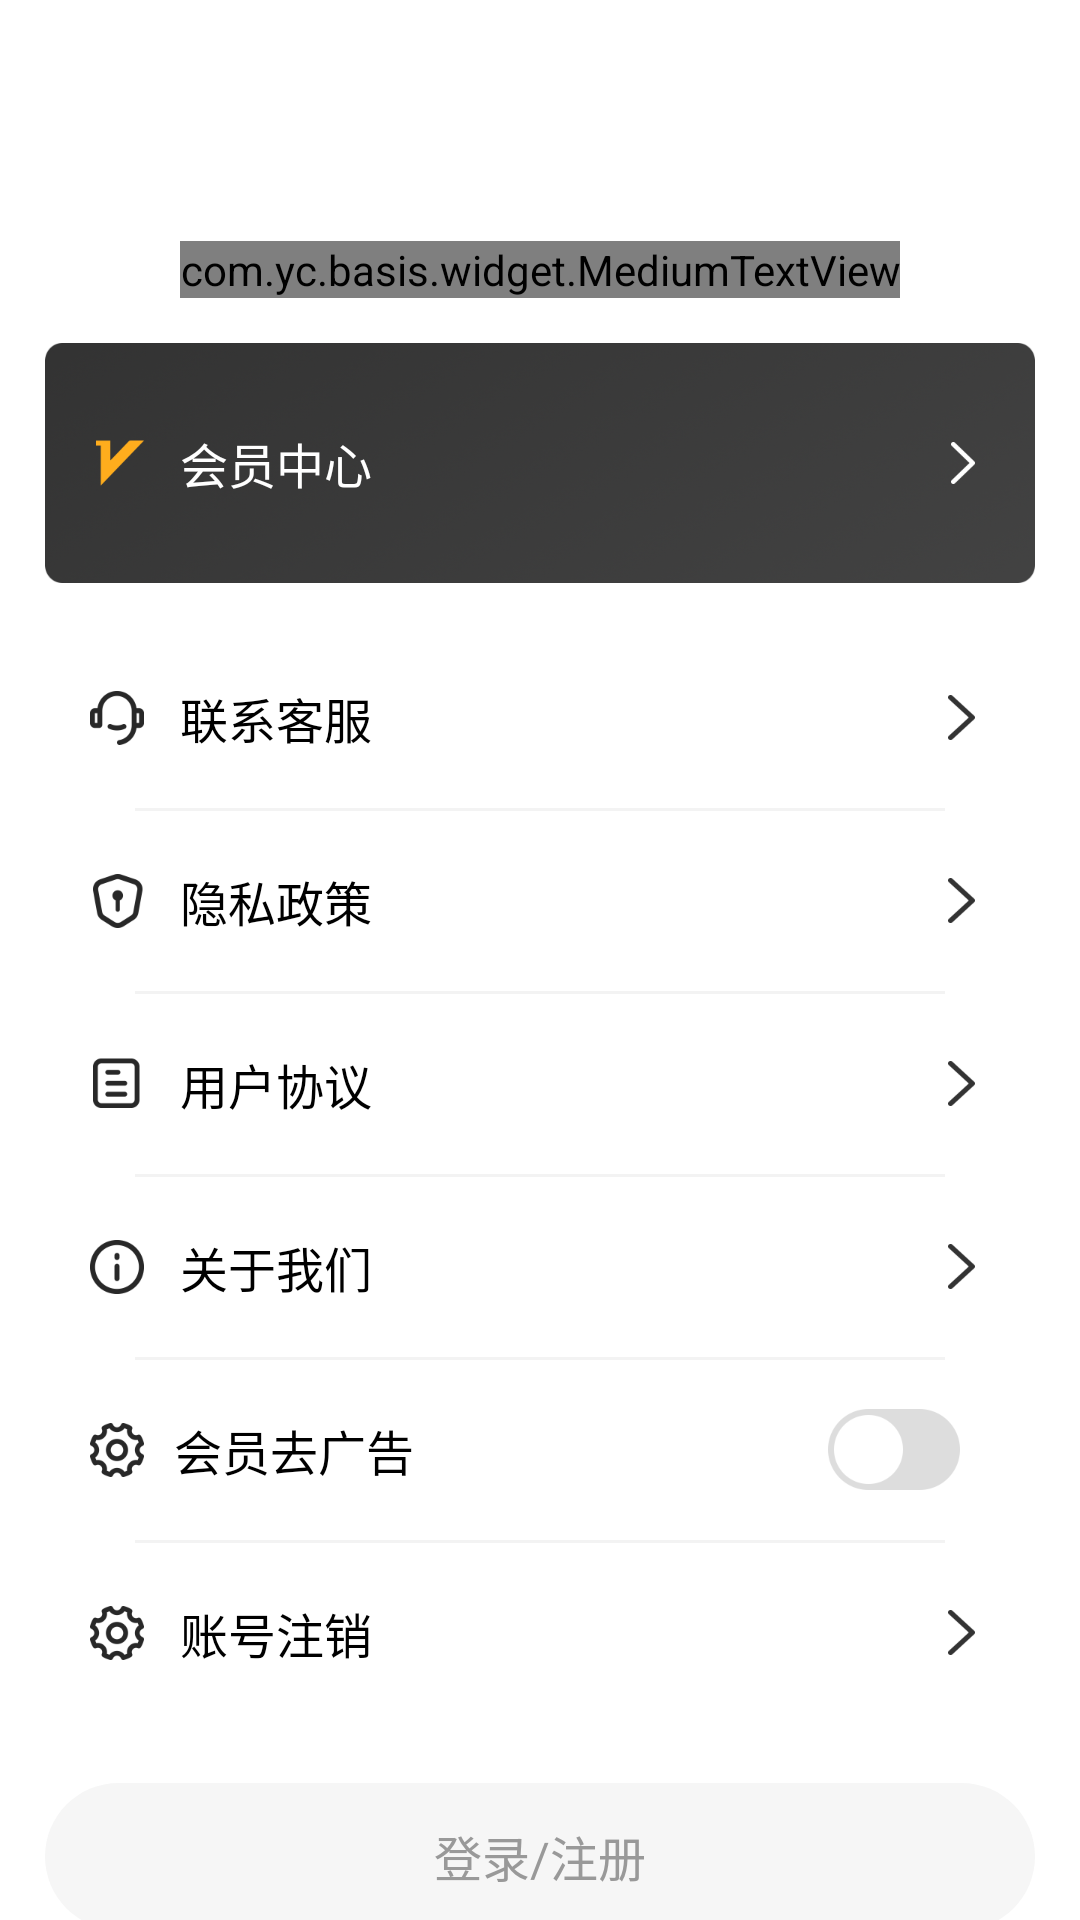

Here is an Android app screen rendered from its layout file. Give the layout XML and the strings, colors and styles it references.
<!-- AndroidManifest.xml: fallback theme Theme.MaterialComponents.DayNight.NoActionBar -->
<!-- res/layout/fragment_me.xml -->
<?xml version="1.0" encoding="utf-8"?>
<ScrollView xmlns:android="http://schemas.android.com/apk/res/android"
    android:layout_width="match_parent"
    android:layout_height="match_parent"
    android:overScrollMode="never"
    android:scrollbars="none">

    <LinearLayout
        android:layout_width="match_parent"
        android:layout_height="wrap_content"
        android:orientation="vertical">

        <RelativeLayout
            android:layout_width="match_parent"
            android:layout_height="wrap_content"
            android:layout_marginBottom="5dp">

            <View
                android:id="@+id/fl_title"
                android:layout_width="match_parent"
                android:layout_height="1px" />

            <ImageView
                android:id="@+id/iv_me_userPhoto"
                android:layout_width="70dp"
                android:layout_height="70dp"
                android:layout_below="@id/fl_title"
                android:layout_centerHorizontal="true"
                android:layout_marginTop="10dp"
                android:src="@mipmap/ic_launcher" />

            <com.yc.basis.widget.MediumTextView
                android:id="@+id/tv_me_userName"
                android:layout_width="wrap_content"
                android:layout_height="wrap_content"
                android:layout_below="@id/iv_me_userPhoto"
                android:layout_centerHorizontal="true"
                android:layout_marginBottom="15dp"
                android:text="@string/app_name"
                android:textColor="@color/color_000000"
                android:textSize="@dimen/size_18" />

            <TextView
                android:id="@+id/tv_me_vip"
                android:layout_width="match_parent"
                android:layout_height="80dp"
                android:layout_below="@id/tv_me_userName"
                android:layout_marginStart="15dp"
                android:layout_marginEnd="15dp"
                android:layout_marginBottom="5dp"
                android:background="@drawable/vip_bj"
                android:drawableLeft="@drawable/vip"
                android:drawableRight="@drawable/more_bai"
                android:drawablePadding="12dp"
                android:gravity="center_vertical"
                android:paddingLeft="15dp"
                android:paddingRight="20dp"
                android:text="会员中心"
                android:textColor="@color/color_FFFFFF"
                android:textSize="@dimen/size_16"
                android:visibility="visible" />

        </RelativeLayout>

        <LinearLayout
            android:layout_width="match_parent"
            android:layout_height="wrap_content"
            android:layout_marginStart="15dp"
            android:layout_marginTop="5dp"
            android:layout_marginEnd="15dp"
            android:background="@drawable/bg_ffffff_yuanjiao_10dp"
            android:orientation="vertical">

            <TextView
                android:id="@+id/tv_me_file"
                android:layout_width="match_parent"
                android:layout_height="60dp"
                android:drawableLeft="@drawable/wejiejia"
                android:drawableRight="@drawable/more"
                android:drawablePadding="12dp"
                android:gravity="center_vertical"
                android:paddingLeft="15dp"
                android:paddingRight="20dp"
                android:text="我的语音文件"
                android:textColor="@color/color_000000"
                android:textSize="@dimen/size_16"
                android:visibility="gone" />

            <View
                android:layout_width="match_parent"
                android:layout_height="1dp"
                android:layout_marginLeft="30dp"
                android:layout_marginRight="30dp"
                android:background="@color/color_F3F3F3"
                android:visibility="gone" />

            <TextView
                android:id="@+id/tv_me_kefu"
                android:layout_width="match_parent"
                android:layout_height="60dp"
                android:drawableLeft="@drawable/lxkf"
                android:drawableRight="@drawable/more"
                android:drawablePadding="12dp"
                android:gravity="center_vertical"
                android:paddingLeft="15dp"
                android:paddingRight="20dp"
                android:text="联系客服"
                android:textColor="@color/color_000000"
                android:textSize="@dimen/size_16" />

            <View
                android:layout_width="match_parent"
                android:layout_height="1dp"
                android:layout_marginLeft="30dp"
                android:layout_marginRight="30dp"
                android:background="@color/color_F3F3F3" />


            <TextView
                android:id="@+id/tv_me_yszc"
                android:layout_width="match_parent"
                android:layout_height="60dp"
                android:drawableLeft="@drawable/yszc"
                android:drawableRight="@drawable/more"
                android:drawablePadding="12dp"
                android:gravity="center_vertical"
                android:paddingLeft="15dp"
                android:paddingRight="20dp"
                android:text="隐私政策"
                android:textColor="@color/color_000000"
                android:textSize="@dimen/size_16" />

            <View
                android:layout_width="match_parent"
                android:layout_height="1dp"
                android:layout_marginLeft="30dp"
                android:layout_marginRight="30dp"
                android:background="@color/color_F3F3F3" />

            <TextView
                android:id="@+id/tv_me_yhxy"
                android:layout_width="match_parent"
                android:layout_height="60dp"
                android:drawableLeft="@drawable/yhxy"
                android:drawableRight="@drawable/more"
                android:drawablePadding="12dp"
                android:gravity="center_vertical"
                android:paddingLeft="15dp"
                android:paddingRight="20dp"
                android:text="用户协议"
                android:textColor="@color/color_000000"
                android:textSize="@dimen/size_16" />

            <View
                android:layout_width="match_parent"
                android:layout_height="1dp"
                android:layout_marginLeft="30dp"
                android:layout_marginRight="30dp"
                android:background="@color/color_F3F3F3" />

            <TextView
                android:id="@+id/tv_me_gy"
                android:layout_width="match_parent"
                android:layout_height="60dp"
                android:drawableLeft="@drawable/gywm"
                android:drawableRight="@drawable/more"
                android:drawablePadding="12dp"
                android:gravity="center_vertical"
                android:paddingLeft="15dp"
                android:paddingRight="20dp"
                android:text="关于我们"
                android:textColor="@color/color_000000"
                android:textSize="@dimen/size_16" />

            <View
                android:id="@+id/view_line_me"
                android:layout_width="match_parent"
                android:layout_height="1dp"
                android:layout_marginLeft="30dp"
                android:layout_marginRight="30dp"
                android:background="@color/color_F3F3F3"
                android:visibility="visible" />

            <FrameLayout
                android:id="@+id/tv_me_gg"
                android:layout_width="match_parent"
                android:layout_height="wrap_content"
                android:paddingLeft="15dp"
                android:paddingRight="20dp"
                android:visibility="visible">

                <TextView
                    android:layout_width="match_parent"
                    android:layout_height="60dp"
                    android:drawableLeft="@drawable/shezhi"
                    android:drawablePadding="10dp"
                    android:gravity="center_vertical"
                    android:text="会员去广告"
                    android:textColor="@color/color_000000"
                    android:textSize="@dimen/size_16" />

                <ImageView
                    android:id="@+id/iv_me_vipKg"
                    android:layout_width="54dp"
                    android:layout_height="37dp"
                    android:layout_gravity="end|center_vertical"
                    android:padding="5dp"
                    android:src="@drawable/me_vip_kg" />

            </FrameLayout>

            <View
                android:id="@+id/view_me_zhzx"
                android:layout_width="match_parent"
                android:layout_height="1dp"
                android:layout_marginLeft="30dp"
                android:layout_marginRight="30dp"
                android:background="@color/color_F3F3F3" />

            <TextView
                android:id="@+id/tv_me_zhzx"
                android:layout_width="match_parent"
                android:layout_height="60dp"
                android:drawableLeft="@drawable/shezhi"
                android:drawableRight="@drawable/more"
                android:drawablePadding="12dp"
                android:gravity="center_vertical"
                android:paddingLeft="15dp"
                android:paddingRight="20dp"
                android:text="账号注销"
                android:textColor="@color/color_000000"
                android:textSize="@dimen/size_16" />
        </LinearLayout>

        <TextView
            android:id="@+id/tv_me_login"
            android:layout_width="match_parent"
            android:layout_height="49dp"
            android:layout_gravity="center_horizontal"
            android:layout_marginStart="15dp"
            android:layout_marginTop="20dp"
            android:layout_marginEnd="15dp"
            android:layout_marginBottom="30dp"
            android:background="@drawable/bg_f6f6f6_50dp"
            android:gravity="center"
            android:text="登录/注册"
            android:textColor="@color/color_999999"
            android:textSize="@dimen/size_16"
            android:visibility="visible" />

    </LinearLayout>
</ScrollView>
<!-- resources referenced by this layout -->
<resources>
  <color name="color_000000">#000000</color>
  <color name="color_999999">#999999</color>
  <color name="color_F3F3F3">#F3F3F3</color>
  <color name="color_FFFFFF">#FFFFFF</color>
  <dimen name="size_16">16dp</dimen>
  <dimen name="size_18">18dp</dimen>
  <!-- drawable bg_f6f6f6_50dp (drawable) -->
  <?xml version="1.0" encoding="utf-8"?>
  <shape xmlns:android="http://schemas.android.com/apk/res/android">
      <corners android:radius="50dp" />
      <solid android:color="@color/color_F6F6F6" />
  </shape>
  <!-- drawable gywm: png bitmap (drawable-xxhdpi, 981 bytes) -->
  <!-- drawable lxkf: png bitmap (drawable-xxhdpi, 1594 bytes) -->
  <!-- drawable me_vip_kg (drawable) -->
  <?xml version="1.0" encoding="utf-8"?>
  <selector xmlns:android="http://schemas.android.com/apk/res/android">
      <item android:drawable="@drawable/open" android:state_selected="true" />
      <item android:drawable="@drawable/off" android:state_selected="false" />
  </selector>
  <!-- drawable more: png bitmap (drawable-xxhdpi, 752 bytes) -->
  <!-- drawable more_bai: png bitmap (drawable-xxhdpi, 628 bytes) -->
  <!-- drawable shezhi: png bitmap (drawable-xxhdpi, 1461 bytes) -->
  <!-- drawable vip: png bitmap (drawable-xxhdpi, 1021 bytes) -->
  <!-- drawable vip_bj: png bitmap (drawable-xxhdpi, 90536 bytes) -->
  <!-- drawable wejiejia: png bitmap (drawable-xxhdpi, 548 bytes) -->
  <!-- drawable yhxy: png bitmap (drawable-xxhdpi, 1130 bytes) -->
  <!-- drawable yszc: png bitmap (drawable-xxhdpi, 2104 bytes) -->
  <string name="app_name">app_name</string>
  <color name="color_F6F6F6">#F6F6F6</color>
  <!-- drawable open: png bitmap (drawable-xxhdpi, 2045 bytes) -->
  <!-- drawable off: png bitmap (drawable-xxhdpi, 1536 bytes) -->
</resources>
